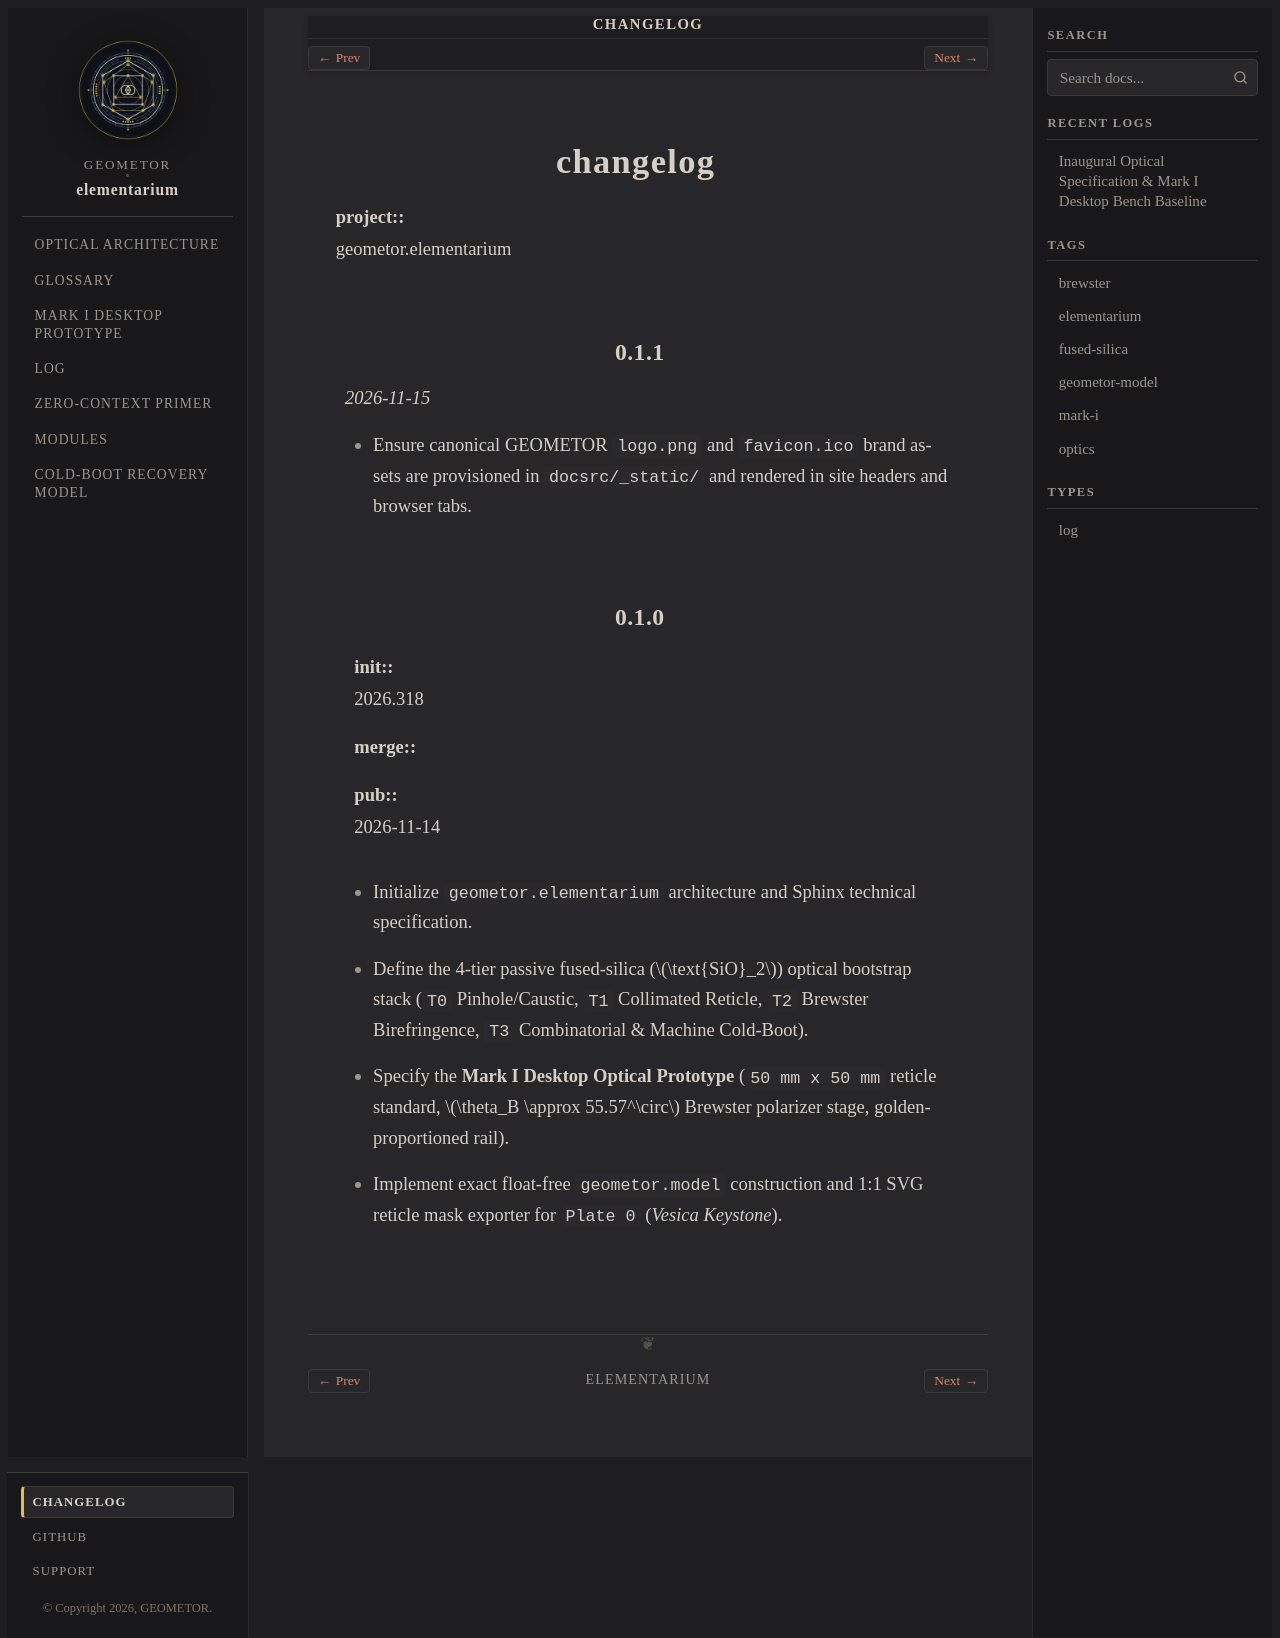

repository: geometor/elementarium · page: changelog.html · generator: sphinx

=========
changelog
=========

:project: geometor.elementarium

0.1.1
-----
*2026-11-15*

- Ensure canonical GEOMETOR ``logo.png`` and ``favicon.ico`` brand assets are provisioned in ``docsrc/_static/`` and rendered in site headers and browser tabs.

0.1.0
-----

:init: 2026.318
:merge:
:pub: 2026-11-14

- Initialize ``geometor.elementarium`` architecture and Sphinx technical specification.
- Define the 4-tier passive fused-silica (:math:`\text{SiO}_2`) optical bootstrap stack (``T0`` Pinhole/Caustic, ``T1`` Collimated Reticle, ``T2`` Brewster Birefringence, ``T3`` Combinatorial & Machine Cold-Boot).
- Specify the **Mark I Desktop Optical Prototype** (``50 mm x 50 mm`` reticle standard, :math:`\theta_B \approx 55.57^\circ` Brewster polarizer stage, golden-proportioned rail).
- Implement exact float-free ``geometor.model`` construction and 1:1 SVG reticle mask exporter for ``Plate 0`` (*Vesica Keystone*).
